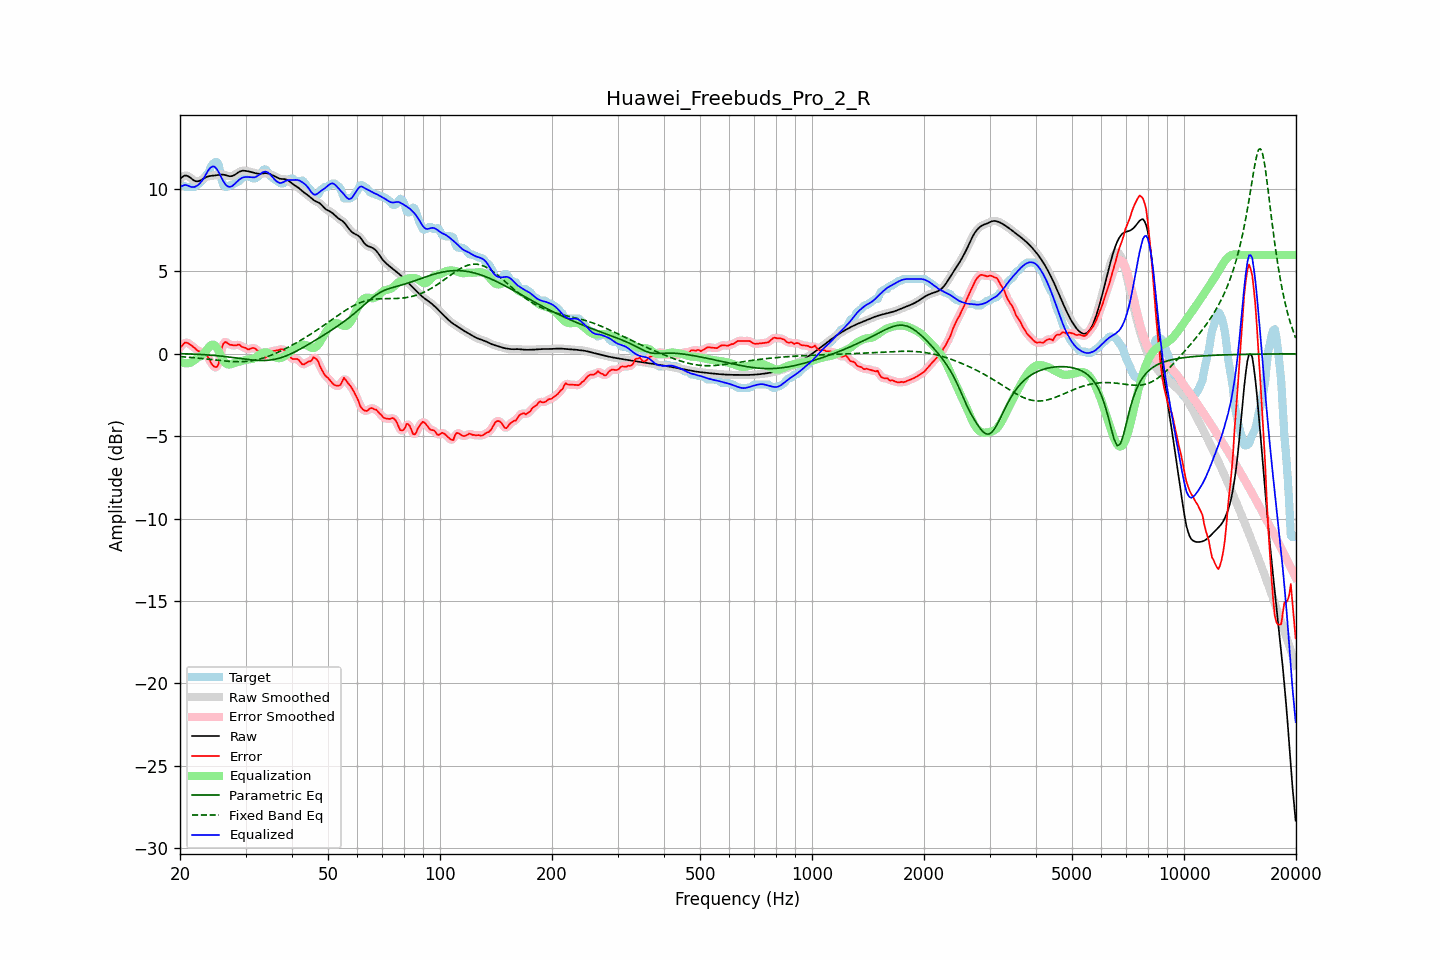

The data file committed next to this chart (first rows):
frequency, raw, error, smoothed, error_smoothed, equalization, parametric_eq, fixed_band_eq, equalized_raw, equalized_smoothed, target
20.00, 10.60, 0.40, 10.60, 0.37, -0.48, 0.01, -0.17, 10.12, 10.12, 10.20
20.20, 10.69, 0.46, 10.70, 0.50, -0.52, 0.01, -0.18, 10.17, 10.18, 10.24
20.40, 10.77, 0.57, 10.77, 0.59, -0.55, 0.00, -0.18, 10.21, 10.22, 10.20
20.61, 10.82, 0.68, 10.81, 0.65, -0.57, 0.00, -0.19, 10.24, 10.24, 10.14
20.81, 10.81, 0.68, 10.81, 0.68, -0.58, -0.00, -0.20, 10.23, 10.23, 10.14
21.02, 10.78, 0.64, 10.78, 0.65, -0.57, -0.01, -0.21, 10.21, 10.21, 10.14
21.23, 10.72, 0.59, 10.72, 0.58, -0.56, -0.01, -0.21, 10.17, 10.16, 10.14
21.44, 10.65, 0.51, 10.65, 0.52, -0.52, -0.01, -0.22, 10.12, 10.12, 10.14
21.66, 10.57, 0.43, 10.57, 0.44, -0.45, -0.02, -0.23, 10.12, 10.12, 10.14
21.87, 10.50, 0.37, 10.51, 0.36, -0.38, -0.02, -0.24, 10.13, 10.13, 10.14
22.09, 10.47, 0.27, 10.47, 0.27, -0.30, -0.03, -0.25, 10.17, 10.17, 10.20
22.31, 10.47, 0.19, 10.47, 0.20, -0.24, -0.03, -0.26, 10.23, 10.23, 10.27
22.54, 10.49, 0.14, 10.49, 0.15, -0.18, -0.04, -0.27, 10.31, 10.31, 10.35
22.76, 10.54, 0.11, 10.54, 0.11, -0.12, -0.04, -0.28, 10.42, 10.42, 10.42
22.99, 10.60, 0.07, 10.60, 0.06, -0.05, -0.05, -0.29, 10.54, 10.54, 10.53
23.22, 10.66, 0.01, 10.66, 0.00, 0.04, -0.05, -0.30, 10.70, 10.69, 10.65
23.45, 10.71, -0.09, 10.71, -0.06, 0.16, -0.06, -0.31, 10.87, 10.87, 10.80
23.69, 10.75, -0.15, 10.75, -0.17, 0.29, -0.07, -0.32, 11.04, 11.04, 10.90
23.92, 10.78, -0.28, 10.78, -0.31, 0.40, -0.07, -0.33, 11.18, 11.18, 11.06
24.16, 10.80, -0.50, 10.80, -0.48, 0.50, -0.08, -0.34, 11.30, 11.30, 11.30
24.40, 10.81, -0.66, 10.81, -0.65, 0.56, -0.09, -0.35, 11.36, 11.36, 11.47
24.65, 10.82, -0.76, 10.82, -0.77, 0.55, -0.10, -0.37, 11.37, 11.37, 11.57
24.89, 10.83, -0.80, 10.83, -0.83, 0.48, -0.11, -0.38, 11.31, 11.31, 11.63
25.14, 10.84, -0.79, 10.85, -0.77, 0.35, -0.12, -0.39, 11.19, 11.20, 11.64
25.39, 10.86, -0.62, 10.86, -0.53, 0.17, -0.13, -0.40, 11.03, 11.03, 11.48
25.65, 10.87, -0.17, 10.87, -0.15, -0.03, -0.14, -0.41, 10.85, 10.85, 11.04
25.91, 10.88, 0.35, 10.88, 0.27, -0.23, -0.15, -0.42, 10.65, 10.65, 10.52
26.16, 10.87, 0.62, 10.87, 0.59, -0.41, -0.16, -0.43, 10.47, 10.46, 10.25
26.43, 10.85, 0.72, 10.85, 0.72, -0.54, -0.17, -0.44, 10.31, 10.31, 10.14
26.69, 10.82, 0.69, 10.82, 0.69, -0.62, -0.18, -0.45, 10.21, 10.20, 10.14
26.96, 10.80, 0.62, 10.80, 0.63, -0.65, -0.19, -0.45, 10.15, 10.15, 10.18
27.23, 10.78, 0.54, 10.78, 0.57, -0.65, -0.20, -0.46, 10.13, 10.13, 10.24
27.50, 10.78, 0.55, 10.78, 0.53, -0.62, -0.21, -0.47, 10.16, 10.16, 10.24
27.77, 10.81, 0.52, 10.81, 0.51, -0.59, -0.23, -0.47, 10.22, 10.22, 10.29
28.05, 10.86, 0.51, 10.86, 0.51, -0.55, -0.24, -0.48, 10.31, 10.31, 10.35
28.33, 10.93, 0.51, 10.92, 0.53, -0.52, -0.25, -0.48, 10.41, 10.41, 10.42
28.62, 10.99, 0.55, 10.99, 0.54, -0.50, -0.27, -0.48, 10.49, 10.49, 10.44
28.90, 11.05, 0.56, 11.05, 0.52, -0.47, -0.28, -0.48, 10.58, 10.57, 10.49
29.19, 11.09, 0.46, 11.09, 0.48, -0.45, -0.29, -0.48, 10.64, 10.64, 10.63
29.48, 11.11, 0.41, 11.11, 0.42, -0.42, -0.31, -0.48, 10.70, 10.69, 10.71
29.78, 11.11, 0.37, 11.11, 0.37, -0.39, -0.32, -0.47, 10.72, 10.72, 10.74
30.08, 11.10, 0.35, 11.10, 0.32, -0.37, -0.33, -0.46, 10.73, 10.73, 10.75
30.38, 11.08, 0.27, 11.08, 0.29, -0.35, -0.34, -0.46, 10.73, 10.73, 10.81
30.68, 11.06, 0.27, 11.06, 0.29, -0.34, -0.36, -0.44, 10.72, 10.73, 10.79
30.99, 11.04, 0.32, 11.04, 0.31, -0.33, -0.37, -0.43, 10.71, 10.71, 10.72
31.30, 11.01, 0.36, 11.01, 0.35, -0.31, -0.38, -0.42, 10.70, 10.70, 10.66
31.61, 10.99, 0.35, 10.99, 0.34, -0.28, -0.38, -0.40, 10.71, 10.70, 10.64
31.93, 10.96, 0.30, 10.96, 0.30, -0.23, -0.39, -0.38, 10.73, 10.73, 10.66
32.24, 10.94, 0.21, 10.94, 0.23, -0.16, -0.40, -0.36, 10.78, 10.78, 10.72
32.57, 10.93, 0.14, 10.93, 0.14, -0.08, -0.40, -0.33, 10.84, 10.84, 10.79
32.89, 10.93, 0.05, 10.93, 0.02, -0.01, -0.41, -0.31, 10.92, 10.92, 10.88
33.22, 10.94, -0.10, 10.94, -0.10, 0.04, -0.41, -0.28, 10.98, 10.99, 11.04
33.55, 10.96, -0.22, 10.95, -0.20, 0.08, -0.41, -0.25, 11.04, 11.04, 11.18
33.89, 10.96, -0.23, 10.96, -0.21, 0.09, -0.40, -0.22, 11.06, 11.05, 11.20
34.23, 10.96, -0.16, 10.96, -0.13, 0.08, -0.40, -0.18, 11.03, 11.03, 11.12
34.57, 10.94, 0.03, 10.94, -0.01, 0.04, -0.39, -0.15, 10.98, 10.98, 10.91
34.92, 10.90, 0.11, 10.91, 0.09, -0.01, -0.38, -0.11, 10.90, 10.90, 10.79
35.27, 10.86, 0.14, 10.86, 0.15, -0.07, -0.37, -0.07, 10.79, 10.79, 10.72
35.62, 10.82, 0.17, 10.82, 0.17, -0.14, -0.35, -0.03, 10.68, 10.68, 10.65
35.97, 10.77, 0.19, 10.77, 0.18, -0.20, -0.33, 0.01, 10.57, 10.56, 10.58
... 635 more rows
